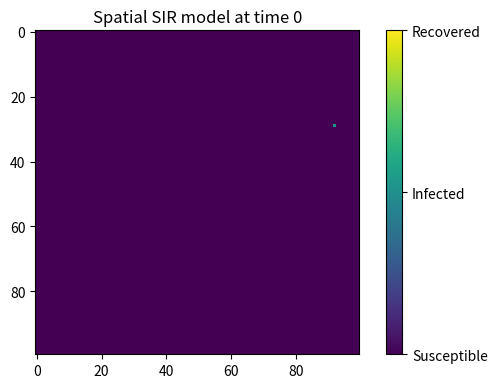
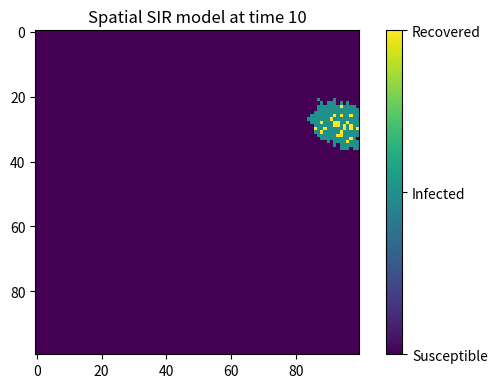
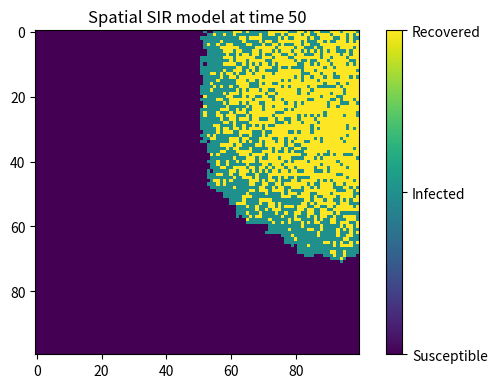
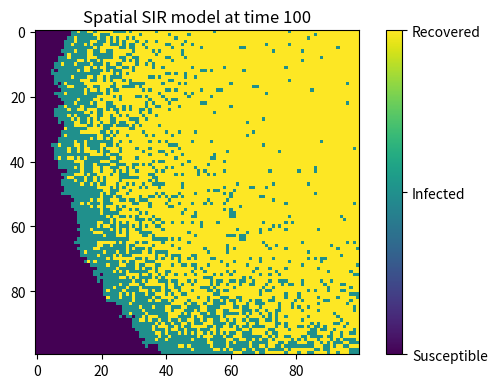
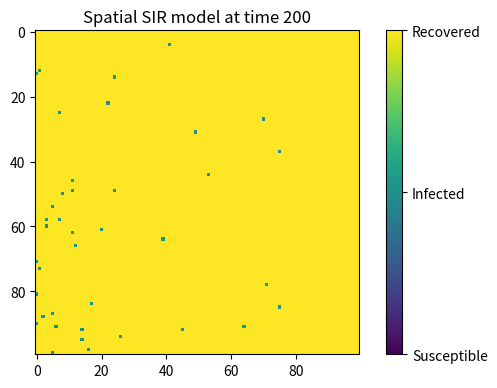
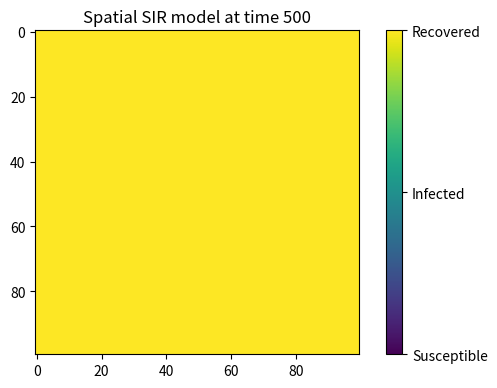
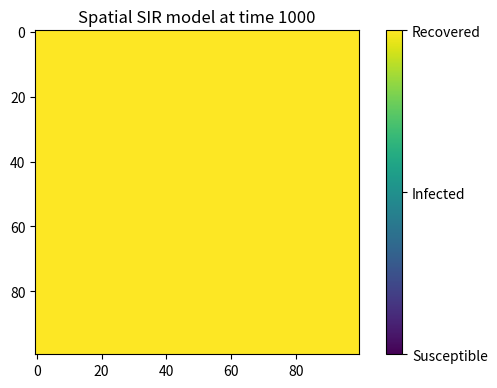

These figures' Python source, in order:
import numpy as np
import matplotlib.pyplot as plt

#define neccessary parameters

beta = 0.3 #infection rate
gamma = 0.05 #recovery rate
time_steps = 1000 #number of time steps
grid_size = 100 #size of the grid
N = grid_size * grid_size #total population size

#initialize the grid with all susceptible individuals except one infected individual in the center
population = np.zeros((grid_size, grid_size), dtype=int) #0 means susceptible, 1 means infected, 2 means recovered

#randomly select one individual to be infected
outbreak_center = np.random.choice(range(grid_size), size=2) #randomly select the coordinates of the outbreak center
population[outbreak_center[0], outbreak_center[1]] = 1 #set the outbreak center to be infected

#prepare to store the number of infected individuals at each time step
#we will plot the population at these time points
snapshot_times = [0, 10, 50, 100, 200, 500, 1000]
snapshots = {}
snapshots[0] = population.copy() #store the initial state of the population

#simulate the spread of the disease over time

# Pseudocode:
# For each time step:
#   1. Find all infected individuals.
#   2. For each infected individual, check its 8 neighbouring cells.
#   3. If a neighbour is susceptible, it may become infected with probability beta.
#   4. The infected individual may recover with probability gamma.
#   5. Update the population.
#   6. Store selected time points for plotting.

for t in range(1, time_steps + 1):
    new_population = population.copy() #create a copy of the population to update the states simultaneously
    for i in range(grid_size):
        for j in range(grid_size): #traverse all individuals
            if population[i, j] == 1: #if the individual is infected
                #try to infect its neighbors
                for x in range(max(0, i - 1), min(grid_size, i + 2)):
                    for y in range(max(0, j - 1), min(grid_size, j + 2)):
                        if population[x, y] == 0: #if the neighbor is susceptible
                            infection_event = np.random.choice([0, 1], p=[1 - beta, beta]) #infect with probability beta
                            if infection_event == 1:
                                new_population[x, y] = 1 #set the neighbor to be infected
                #try to recover
                recover_event = np.random.choice([0, 1], p=[1 - gamma, gamma]) #recover with probability gamma
                if recover_event == 1:
                    new_population[i, j] = 2 #set the individual to be recovered
    population = new_population #update the population state

    if t in snapshot_times: #store the population state at the specified time points
        snapshots[t] = population.copy()

#plot the snapshots
for time in snapshot_times:
    plt.figure(figsize=(6, 4), dpi = 150)
    plt.imshow(snapshots[time], cmap='viridis', interpolation='nearest', vmin=0, vmax=2) #plot the population state using a color map
    plt.title("Spatial SIR model at time " + str(time))
    colorbar = plt.colorbar(ticks=[0, 1, 2]) #add a color bar to indicate the meaning of colors
    colorbar.ax.set_yticklabels(['Susceptible', 'Infected', 'Recovered'])
    plt.tight_layout()
    plt.show()
